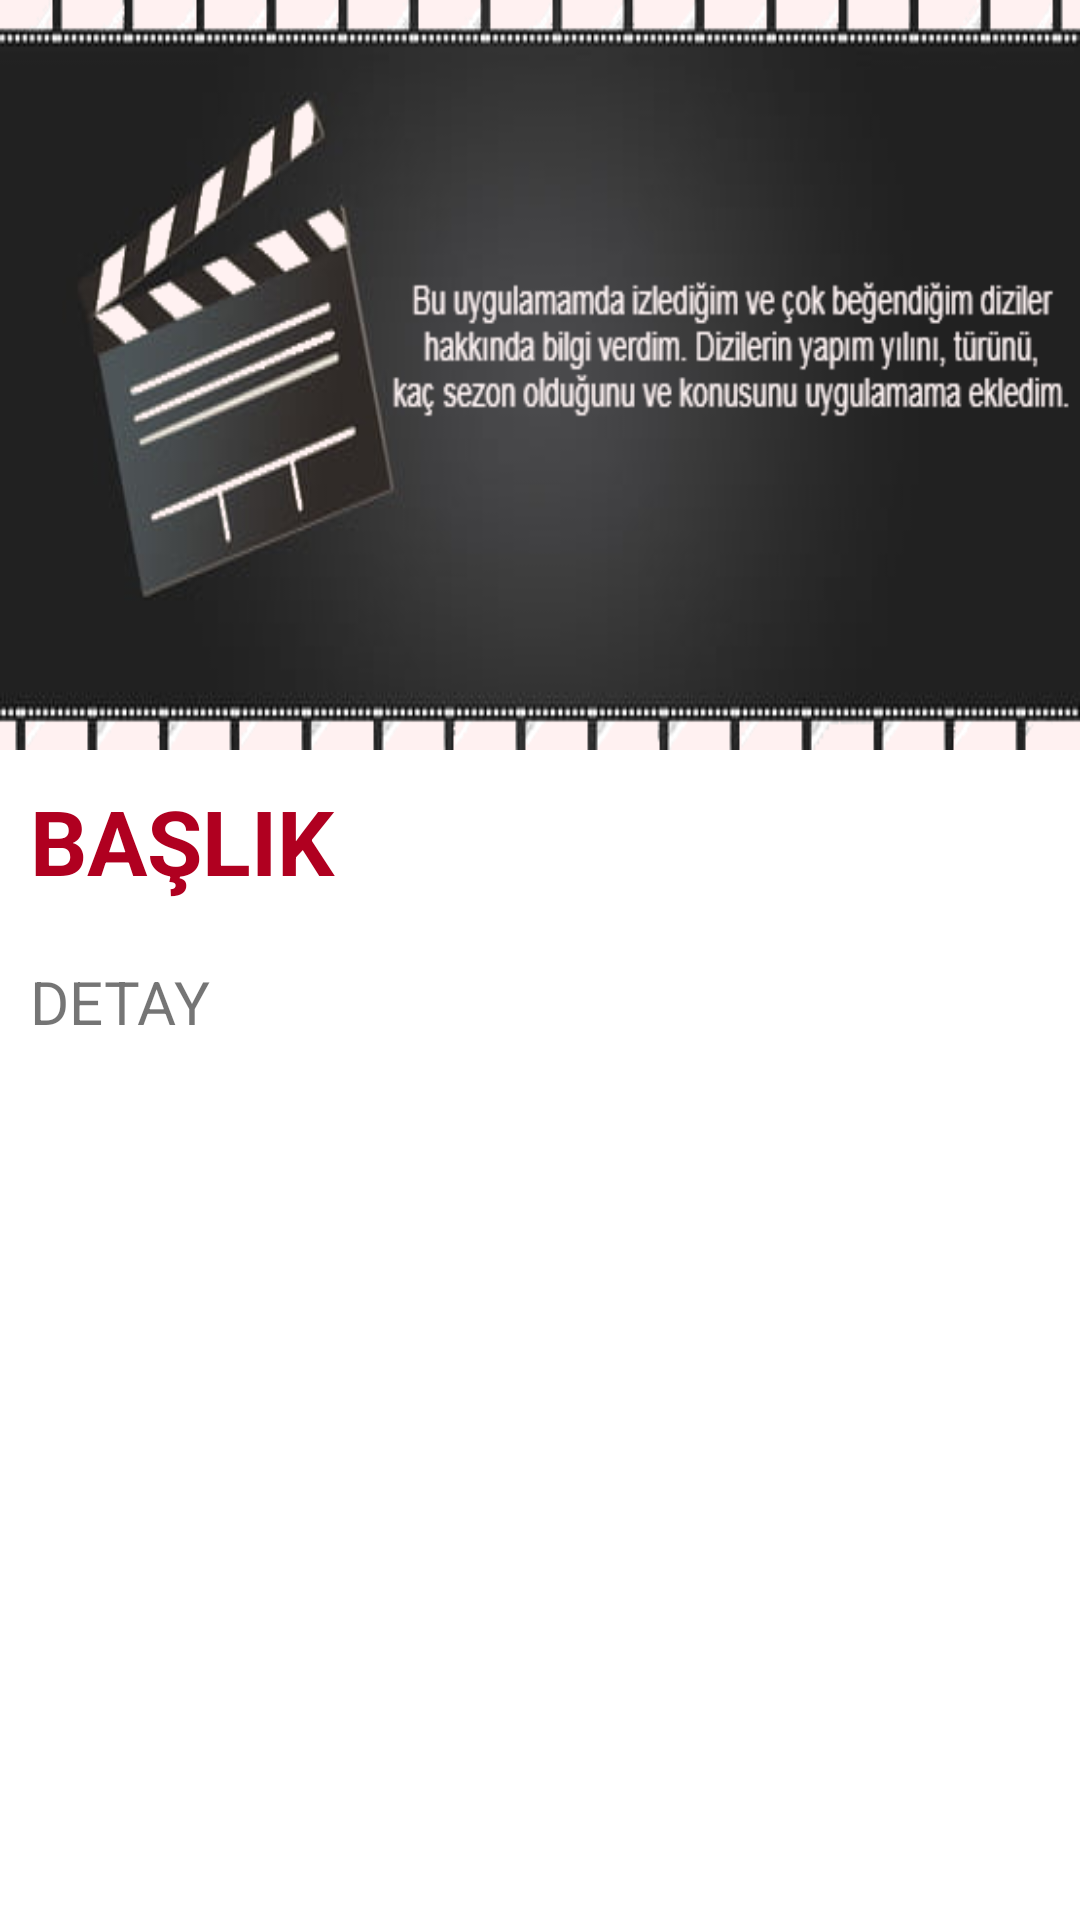

Layout XML and referenced resources for this Android screen:
<!-- AndroidManifest.xml: application theme Theme.H5190050_SafakSezerFinal -->
<!-- res/layout/activity_dizi_detay.xml -->
<?xml version="1.0" encoding="utf-8"?>
<androidx.constraintlayout.widget.ConstraintLayout xmlns:android="http://schemas.android.com/apk/res/android"
    xmlns:app="http://schemas.android.com/apk/res-auto"
    xmlns:tools="http://schemas.android.com/tools"
    android:layout_width="match_parent"
    android:layout_height="match_parent"
    tools:context=".activity.DiziDetayActivity">

    <androidx.core.widget.NestedScrollView
        android:layout_width="match_parent"
        android:layout_height="match_parent">

        <LinearLayout
            android:layout_width="match_parent"
            android:layout_height="wrap_content"
            android:orientation="vertical">

            <ImageView
                android:id="@+id/imgKapak"
                android:layout_width="match_parent"
                android:layout_height="@dimen/diziDetayActivity_imageView_Height"
                android:scaleType="fitXY"
                app:srcCompat="@drawable/kapak_listeactivity" />
            <TextView
                android:id="@+id/txtBaslik"
                android:layout_width="match_parent"
                android:layout_height="wrap_content"
                android:padding="@dimen/diziDetayActivity_textVievBaslik_Padding"
                android:text="@string/diziDetayActivity_Baslik_Text"
                android:textColor="@color/design_default_color_error"
                android:textSize="@dimen/diziDetayActivity_textVievBaslik_TextSize"
                android:textStyle="bold" />
            <TextView
                android:id="@+id/txtDetay"
                android:layout_width="match_parent"
                android:layout_height="wrap_content"
                android:padding="@dimen/diziDetayActivity_textVievDetay_Padding"
                android:text="@string/diziDetayActivity_Detay_Text"
                android:textSize="@dimen/diziDetayActivity_textVievDetay_TextSize" />
        </LinearLayout>
    </androidx.core.widget.NestedScrollView>
</androidx.constraintlayout.widget.ConstraintLayout>
<!-- resources referenced by this layout -->
<resources>
  <dimen name="diziDetayActivity_imageView_Height">250dp</dimen>
  <dimen name="diziDetayActivity_textVievBaslik_Padding">10dp</dimen>
  <dimen name="diziDetayActivity_textVievBaslik_TextSize">30sp</dimen>
  <dimen name="diziDetayActivity_textVievDetay_Padding">10dp</dimen>
  <dimen name="diziDetayActivity_textVievDetay_TextSize">20sp</dimen>
  <!-- drawable kapak_listeactivity: png bitmap (drawable, 81190 bytes) -->
  <string name="diziDetayActivity_Baslik_Text">BAŞLIK</string>
  <string name="diziDetayActivity_Detay_Text">DETAY</string>
  <style name="Theme.H5190050_SafakSezerFinal" parent="Theme.MaterialComponents.DayNight.NoActionBar">
          
          <item name="colorPrimary">@color/purple_500</item>
          <item name="colorPrimaryVariant">@color/purple_700</item>
          <item name="colorOnPrimary">@color/white</item>
          
          <item name="colorSecondary">@color/teal_200</item>
          <item name="colorSecondaryVariant">@color/teal_700</item>
          <item name="colorOnSecondary">@color/black</item>
          
          <item name="android:statusBarColor" tools:targetApi="l">?attr/colorPrimaryVariant</item>
          
      </style>
  <!-- not gathered from this repository: default colours our renderer supplied (Android Studio template values) -->
  <color name="purple_500">#FF6200EE</color>
  <color name="purple_700">#FF3700B3</color>
  <color name="teal_200">#FF03DAC5</color>
  <color name="teal_700">#FF018786</color>
  <color name="black">#FF000000</color>
  <color name="white">#FFFFFFFF</color>
</resources>
